Run: headless pygame with SDL's dummy video driver; simulated clock (each Clock.tick advances the game by its frame time, no real sleeping); random seed 0; keys injected as events and as key.get_pressed() state; no mouse input.
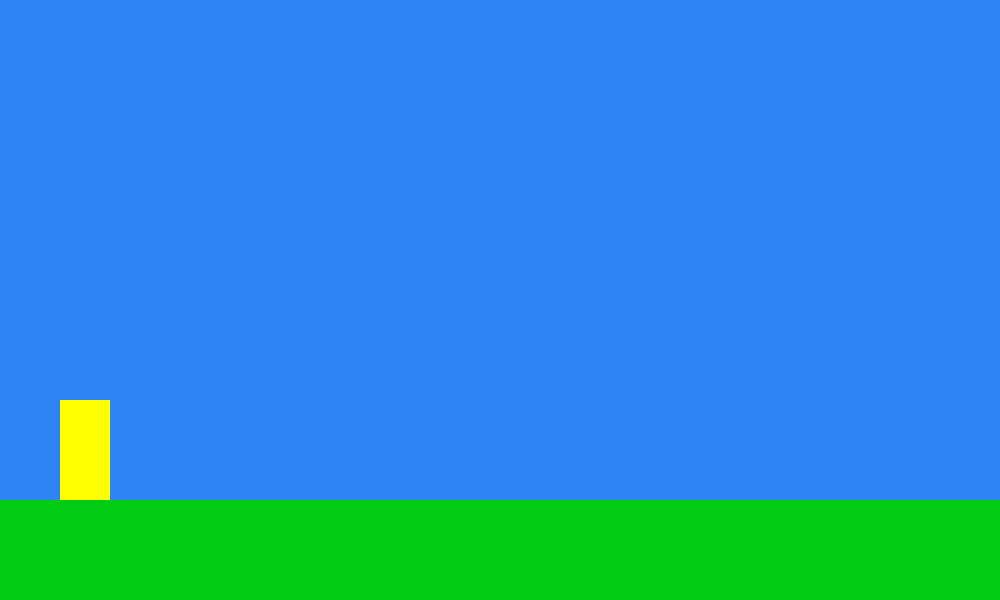
Frame 1 of 4 · flips 1–60 · no input
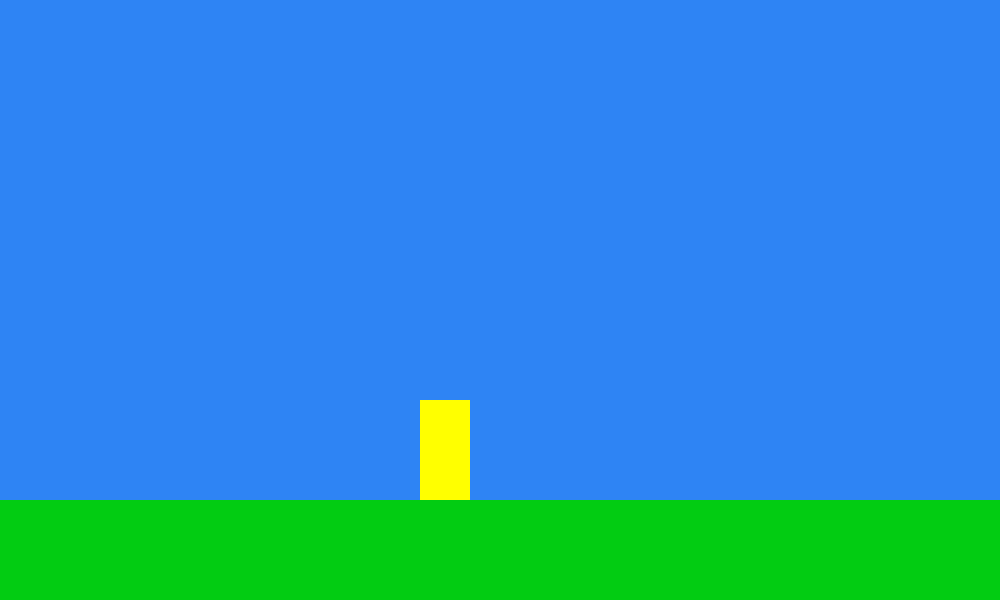
Frame 2 of 4 · flips 61–180 · tapped SPACE, RETURN · held RIGHT (→), D
Frame 3 of 4 · flips 181–300 · held DOWN (↓), S · screen unchanged from frame 2, image omitted
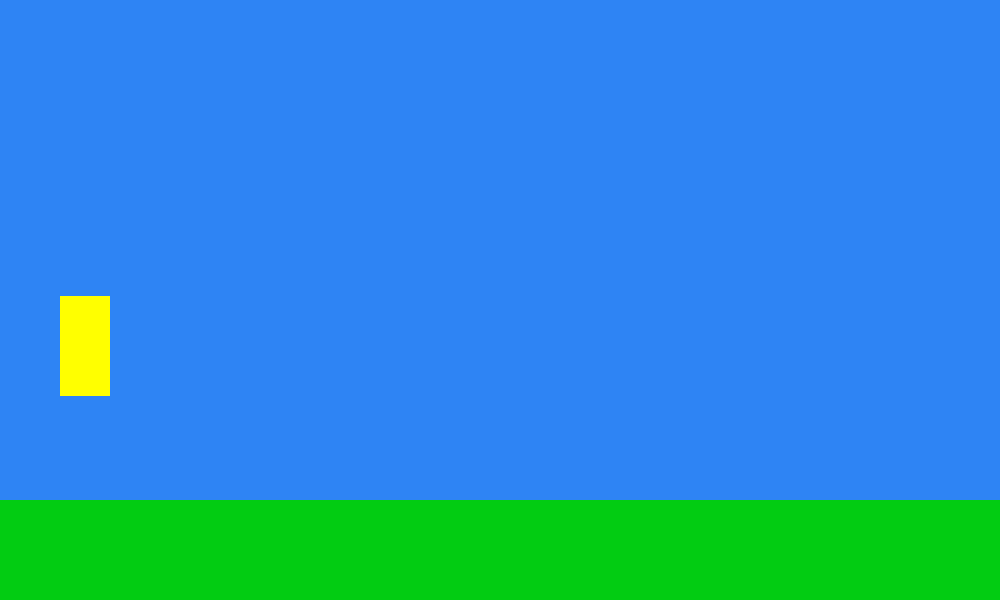
Frame 4 of 4 · flips 301–420 · held LEFT (←), A, UP (↑), W

The pygame program that drew these frames:

import pygame
pygame.init()

win_width = 1000
win_height = 600

win = pygame.display.set_mode((win_width, win_height))

width = 50
height = 100
x = 60
y = win_height - height - 100
speed = 3

y_constant =  y

jumpSpeed = 8
jump = False

#Keep delayLimit even number
delayLimit = 26
delay = -delayLimit

pygame.display.set_caption("Fast Legs")



run = True

while run:
    pygame.time.delay(50)

    for event in pygame.event.get():
        if event.type == pygame.QUIT:
            run = False

    key = pygame.key.get_pressed()

    if key[pygame.K_LEFT]:
            x -= speed
    if key[pygame.K_RIGHT]:
            x += speed


    #For Jumping mechanics
    if key[pygame.K_UP] or key[pygame.K_w]:
        jump = True

    if jump:
        if delay < 0:
            y -= (delay*delay)/50
            delay += 1

        elif delay == 0:
            delay += 1

        elif delay <= delayLimit:
            y += (delay*delay)/50
            delay += 1

        elif delay == delayLimit+1:
            jump = False
            delay = -delayLimit


    win.fill((0, 0, 0))
    # Background
    pygame.draw.rect(win, (2, 204, 18), (0, y_constant + height, win_width, win_height))
    pygame.draw.rect(win, (46, 132, 244), (0, 0, win_width, y_constant + height))

    pygame.draw.rect(win, (255, 255, 0), (x, y, width, height))
    pygame.display.update()

pygame.quit()
